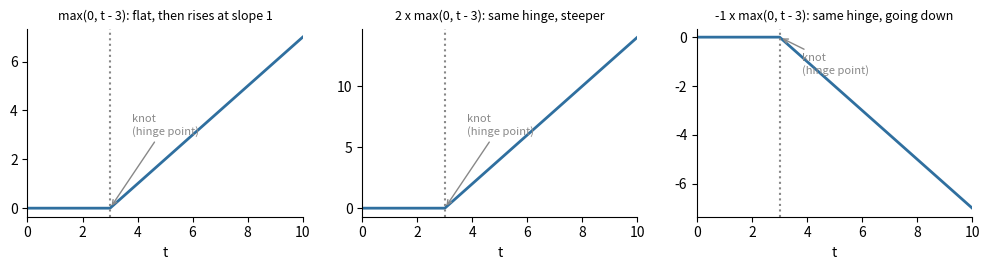
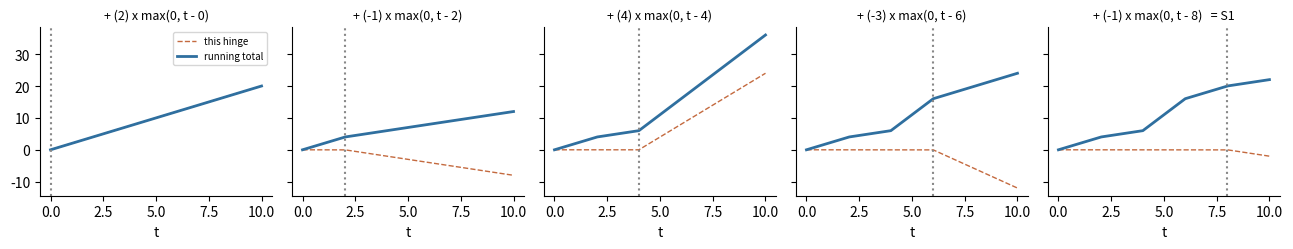
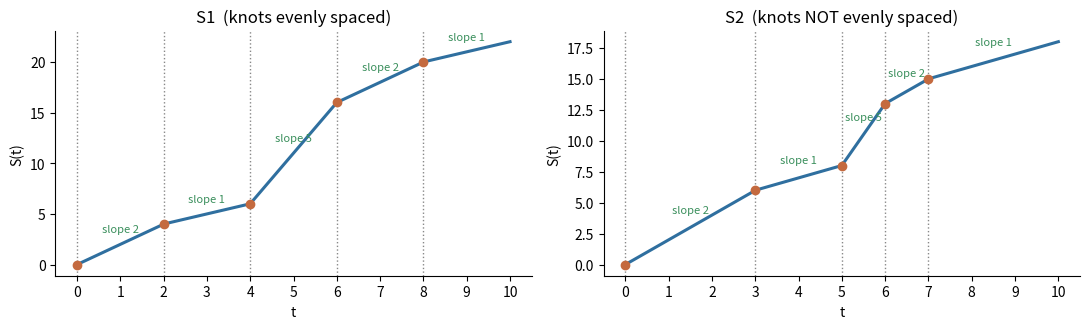
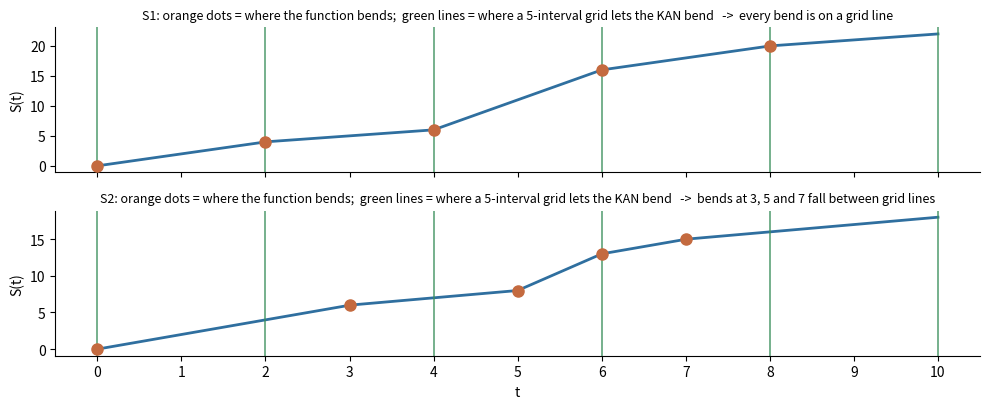
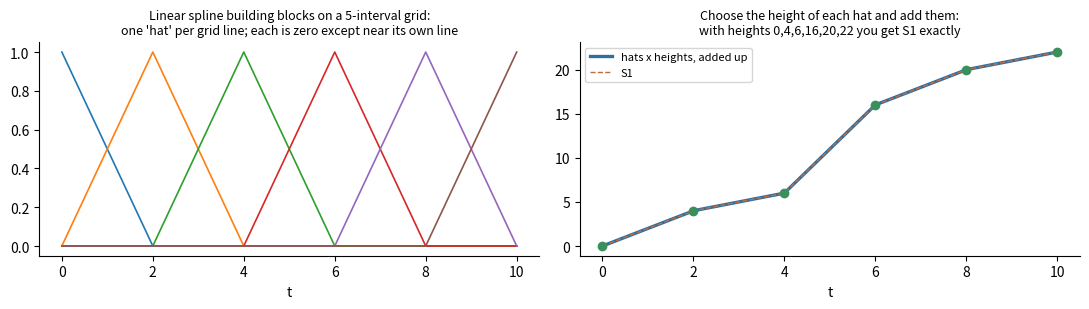
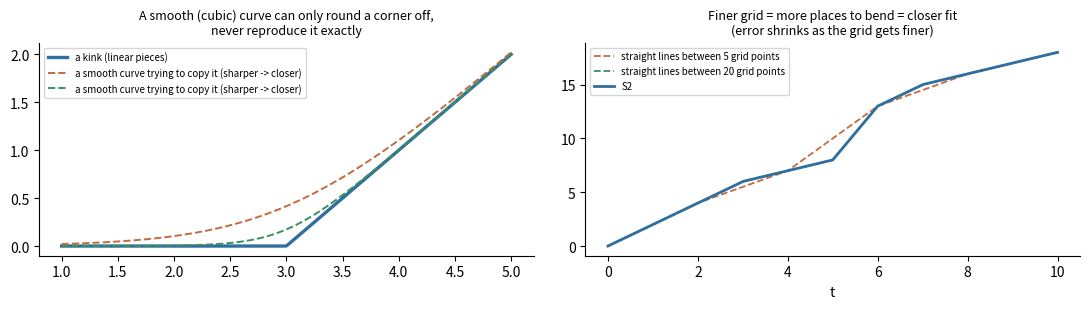
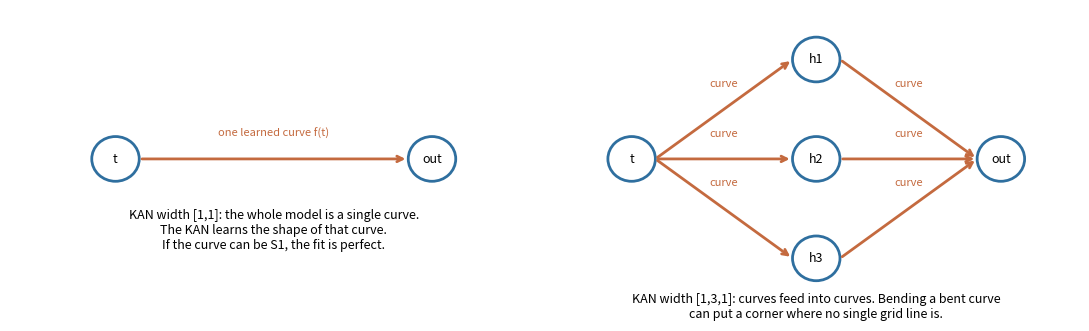
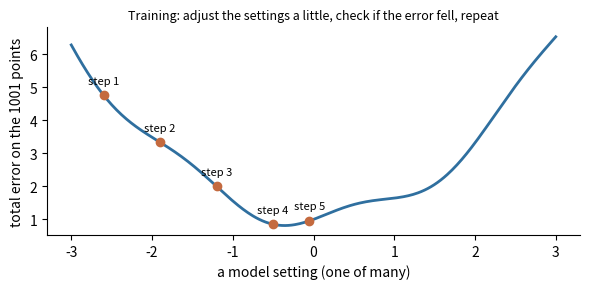

Source code (Python) for these figures, in order: (Note: this script raises an exception after producing the figures.)
import numpy as np, matplotlib; matplotlib.use("Agg")
import matplotlib.pyplot as plt
plt.rcParams.update({"font.size":10,"axes.spines.top":False,"axes.spines.right":False})
BLUE,ORANGE,GREY,GREEN="#2f6f9f","#c46a3f","#888888","#3a8f5c"
T=np.round(np.arange(0,10.0001,0.01),2); A=[2,-1,4,-3,-1]
def S(th): return sum(a*np.maximum(0,T-t) for a,t in zip(A,th))
S1,S2=S([0,2,4,6,8]),S([0,3,5,6,7])
def save(fig,n): fig.tight_layout(); fig.savefig(n,dpi=160); plt.close(fig)

# 1. hinge function: one building block
fig,ax=plt.subplots(1,3,figsize=(10,2.8))
for i,(th,a,ttl) in enumerate([(3,1,"max(0, t - 3): flat, then rises at slope 1"),(3,2,"2 x max(0, t - 3): same hinge, steeper"),(3,-1,"-1 x max(0, t - 3): same hinge, going down")]):
    ax[i].plot(T,a*np.maximum(0,T-th),color=BLUE,lw=2); ax[i].axvline(th,color=GREY,ls=":"); ax[i].annotate("knot\n(hinge point)",(th,0),xytext=(th+0.8,a*3 if a>0 else -1.5),arrowprops=dict(arrowstyle="->",color=GREY),fontsize=8,color=GREY)
    ax[i].set_title(ttl,fontsize=9); ax[i].set_xlabel("t"); ax[i].set_xlim(0,10)
save(fig,"f1_hinge.png")

# 2. building S1 step by step
fig,ax=plt.subplots(1,5,figsize=(13,2.6),sharey=True); th=[0,2,4,6,8]; acc=np.zeros_like(T)
for j in range(5):
    piece=A[j]*np.maximum(0,T-th[j]); acc=acc+piece
    ax[j].plot(T,piece,color=ORANGE,lw=1,ls="--",label="this hinge"); ax[j].plot(T,acc,color=BLUE,lw=2,label="running total")
    ax[j].set_title(f"+ ({A[j]}) x max(0, t - {th[j]})",fontsize=9); ax[j].axvline(th[j],color=GREY,ls=":"); ax[j].set_xlabel("t")
ax[0].legend(fontsize=7); ax[4].set_title("+ (-1) x max(0, t - 8)   = S1",fontsize=9)
save(fig,"f2_build_s1.png")

# 3. S1 vs S2 with knots marked and slopes labelled
fig,ax=plt.subplots(1,2,figsize=(11,3.4))
for a_,(y,th,name) in zip(ax,[(S1,[0,2,4,6,8],"S1  (knots evenly spaced)"),(S2,[0,3,5,6,7],"S2  (knots NOT evenly spaced)")]):
    a_.plot(T,y,color=BLUE,lw=2.2)
    for k in th: a_.axvline(k,color=GREY,ls=":",lw=1); a_.plot(k,np.interp(k,T,y),"o",color=ORANGE,ms=6)
    cum=np.cumsum(A); segs=th+[10]
    for i in range(5):
        m=(segs[i]+segs[i+1])/2; a_.text(m,np.interp(m,T,y)+1.2,f"slope {cum[i]}",ha="center",fontsize=8,color=GREEN)
    a_.set_title(name); a_.set_xlabel("t"); a_.set_ylabel("S(t)"); a_.set_xticks(range(0,11))
save(fig,"f3_s1_s2.png")

# 4. what a grid is: the KAN's fixed knots vs the function's knots
fig,ax=plt.subplots(2,1,figsize=(10,4.2),sharex=True)
for a_,(y,th,name) in zip(ax,[(S1,[0,2,4,6,8],"S1"),(S2,[0,3,5,6,7],"S2")]):
    a_.plot(T,y,color=BLUE,lw=2,label=name)
    for g in range(0,11,2): a_.axvline(g,color=GREEN,lw=1.4,alpha=.7)
    for k in th: a_.plot(k,np.interp(k,T,y),"o",color=ORANGE,ms=8,zorder=5)
    hit=all(k in range(0,11,2) for k in th)
    a_.set_title(f"{name}: orange dots = where the function bends;  green lines = where a 5-interval grid lets the KAN bend   ->  {'every bend is on a grid line' if hit else 'bends at 3, 5 and 7 fall between grid lines'}",fontsize=9)
    a_.set_ylabel("S(t)")
ax[1].set_xlabel("t"); ax[1].set_xticks(range(0,11))
save(fig,"f4_grid.png")

# 5. piecewise linear spline from basis "hats"
fig,ax=plt.subplots(1,2,figsize=(11,3.2))
knots=np.arange(0,11,2)
for k in knots:
    hat=np.clip(1-np.abs(T-k)/2,0,None); ax[0].plot(T,hat,lw=1.2)
ax[0].set_title("Linear spline building blocks on a 5-interval grid:\none 'hat' per grid line; each is zero except near its own line",fontsize=9); ax[0].set_xlabel("t")
w=[0,4,6,16,20,22]; y=sum(wi*np.clip(1-np.abs(T-k)/2,0,None) for wi,k in zip(w,knots))
ax[1].plot(T,y,color=BLUE,lw=2.4,label="hats x heights, added up"); ax[1].plot(T,S1,color=ORANGE,lw=1,ls="--",label="S1")
for k,wi in zip(knots,w): ax[1].plot(k,wi,"o",color=GREEN)
ax[1].set_title("Choose the height of each hat and add them:\nwith heights 0,4,6,16,20,22 you get S1 exactly",fontsize=9); ax[1].legend(fontsize=8); ax[1].set_xlabel("t")
save(fig,"f5_hats.png")

# 6. cubic can't make a kink
fig,ax=plt.subplots(1,2,figsize=(11,3.2))
tt=np.linspace(1,5,400); kink=np.maximum(0,tt-3)
ax[0].plot(tt,kink,color=BLUE,lw=2.4,label="a kink (linear pieces)"); 
for s,c in ((0.6,ORANGE),(0.25,GREEN)):
    ax[0].plot(tt,np.logaddexp(0,(tt-3)/s)*s,color=c,lw=1.4,ls="--",label=f"a smooth curve trying to copy it (sharper -> closer)")
ax[0].legend(fontsize=7); ax[0].set_title("A smooth (cubic) curve can only round a corner off,\nnever reproduce it exactly",fontsize=9)
x=np.linspace(0,10,500); 
for g,c in ((5,ORANGE),(20,GREEN)):
    kn=np.linspace(0,10,g+1); ax[1].plot(x,np.interp(x,kn,np.interp(kn,T,S2)),color=c,lw=1.3,ls="--",label=f"straight lines between {g} grid points")
ax[1].plot(T,S2,color=BLUE,lw=2,label="S2"); ax[1].legend(fontsize=7); ax[1].set_title("Finer grid = more places to bend = closer fit\n(error shrinks as the grid gets finer)",fontsize=9); ax[1].set_xlabel("t")
save(fig,"f6_cubic_vs_fine.png")

# 7. KAN diagram: [1,1] edge and [1,3,1]
fig,ax=plt.subplots(1,2,figsize=(11,3.4)); 
for a_ in ax: a_.axis("off"); a_.set_xlim(0,10); a_.set_ylim(0,6)
def node(a_,x,y,txt): a_.add_patch(plt.Circle((x,y),0.45,fc="white",ec=BLUE,lw=2)); a_.text(x,y,txt,ha="center",va="center",fontsize=9)
def edge(a_,x0,y0,x1,y1,lab): a_.annotate("",(x1-0.45,y1),(x0+0.45,y0),arrowprops=dict(arrowstyle="->",color=ORANGE,lw=2)); a_.text((x0+x1)/2,(y0+y1)/2+0.45,lab,ha="center",fontsize=8,color=ORANGE)
node(ax[0],2,3,"t"); node(ax[0],8,3,"out"); edge(ax[0],2,3,8,3,"one learned curve f(t)")
ax[0].text(5,1.2,"KAN width [1,1]: the whole model is a single curve.\nThe KAN learns the shape of that curve.\nIf the curve can be S1, the fit is perfect.",ha="center",fontsize=9)
node(ax[1],1.5,3,"t"); 
for i,y in enumerate((5,3,1)): node(ax[1],5,y,f"h{i+1}"); edge(ax[1],1.5,3,5,y,"curve"); edge(ax[1],5,y,8.5,3,"curve")
node(ax[1],8.5,3,"out"); ax[1].text(5,-0.2,"KAN width [1,3,1]: curves feed into curves. Bending a bent curve\ncan put a corner where no single grid line is.",ha="center",fontsize=9)
save(fig,"f7_kan_diagrams.png")

# 8. training as hill-descent cartoon
fig,ax=plt.subplots(figsize=(6,3)); p=np.linspace(-3,3,300); loss=(p**2)*0.6+0.3*np.sin(3*p)+1
ax.plot(p,loss,color=BLUE,lw=2); pts=[-2.6,-1.9,-1.2,-0.5,-0.05]
for i,q in enumerate(pts): ax.plot(q,np.interp(q,p,loss),"o",color=ORANGE); ax.text(q,np.interp(q,p,loss)+0.35,f"step {i+1}",ha="center",fontsize=8)
ax.set_xlabel("a model setting (one of many)"); ax.set_ylabel("total error on the 1001 points"); ax.set_title("Training: adjust the settings a little, check if the error fell, repeat",fontsize=9)
save(fig,"f8_training.png")

# 9. the key result (reuse the fitted lines by recomputing quickly with pykan is slow; draw from saved numbers via interpolation proxy)
import json; R=json.load(open("/sessions/adoring-bold-cannon/mnt/stock-pred-cos30018/orf_example/results.json"))
fig,ax=plt.subplots(figsize=(7,3.6))
for name,m,c in (("S1","o",BLUE),("S2","s",ORANGE)):
    for k,ls,lab in ((1,"-","straight-line pieces (k=1)"),(3,"--","smooth cubic pieces (k=3)")):
        rows=sorted([r for r in R if r["exp"].startswith("A") and r["fn"]==name and r["k"]==k],key=lambda r:r["grid"])
        ax.plot([r["grid"] for r in rows],[max(r["max_err"],1e-5) for r in rows],marker=m,ls=ls,color=c,label=f"{name}, {lab}")
ax.set_xscale("log"); ax.set_yscale("log"); ax.set_xticks([5,10,20,50,100]); ax.set_xticklabels([5,10,20,50,100])
ax.set_xlabel("number of grid intervals the KAN is allowed"); ax.set_ylabel("worst error anywhere on 0..10"); ax.axhline(1e-4,color=GREY,ls=":",lw=.8); ax.text(5.2,1.3e-4,"effectively exact",fontsize=8,color=GREY)
ax.legend(fontsize=7); ax.set_title("The result: worst error vs grid size",fontsize=10); ax.grid(alpha=.3,which="both")
save(fig,"f9_result.png")
print("figures done")
